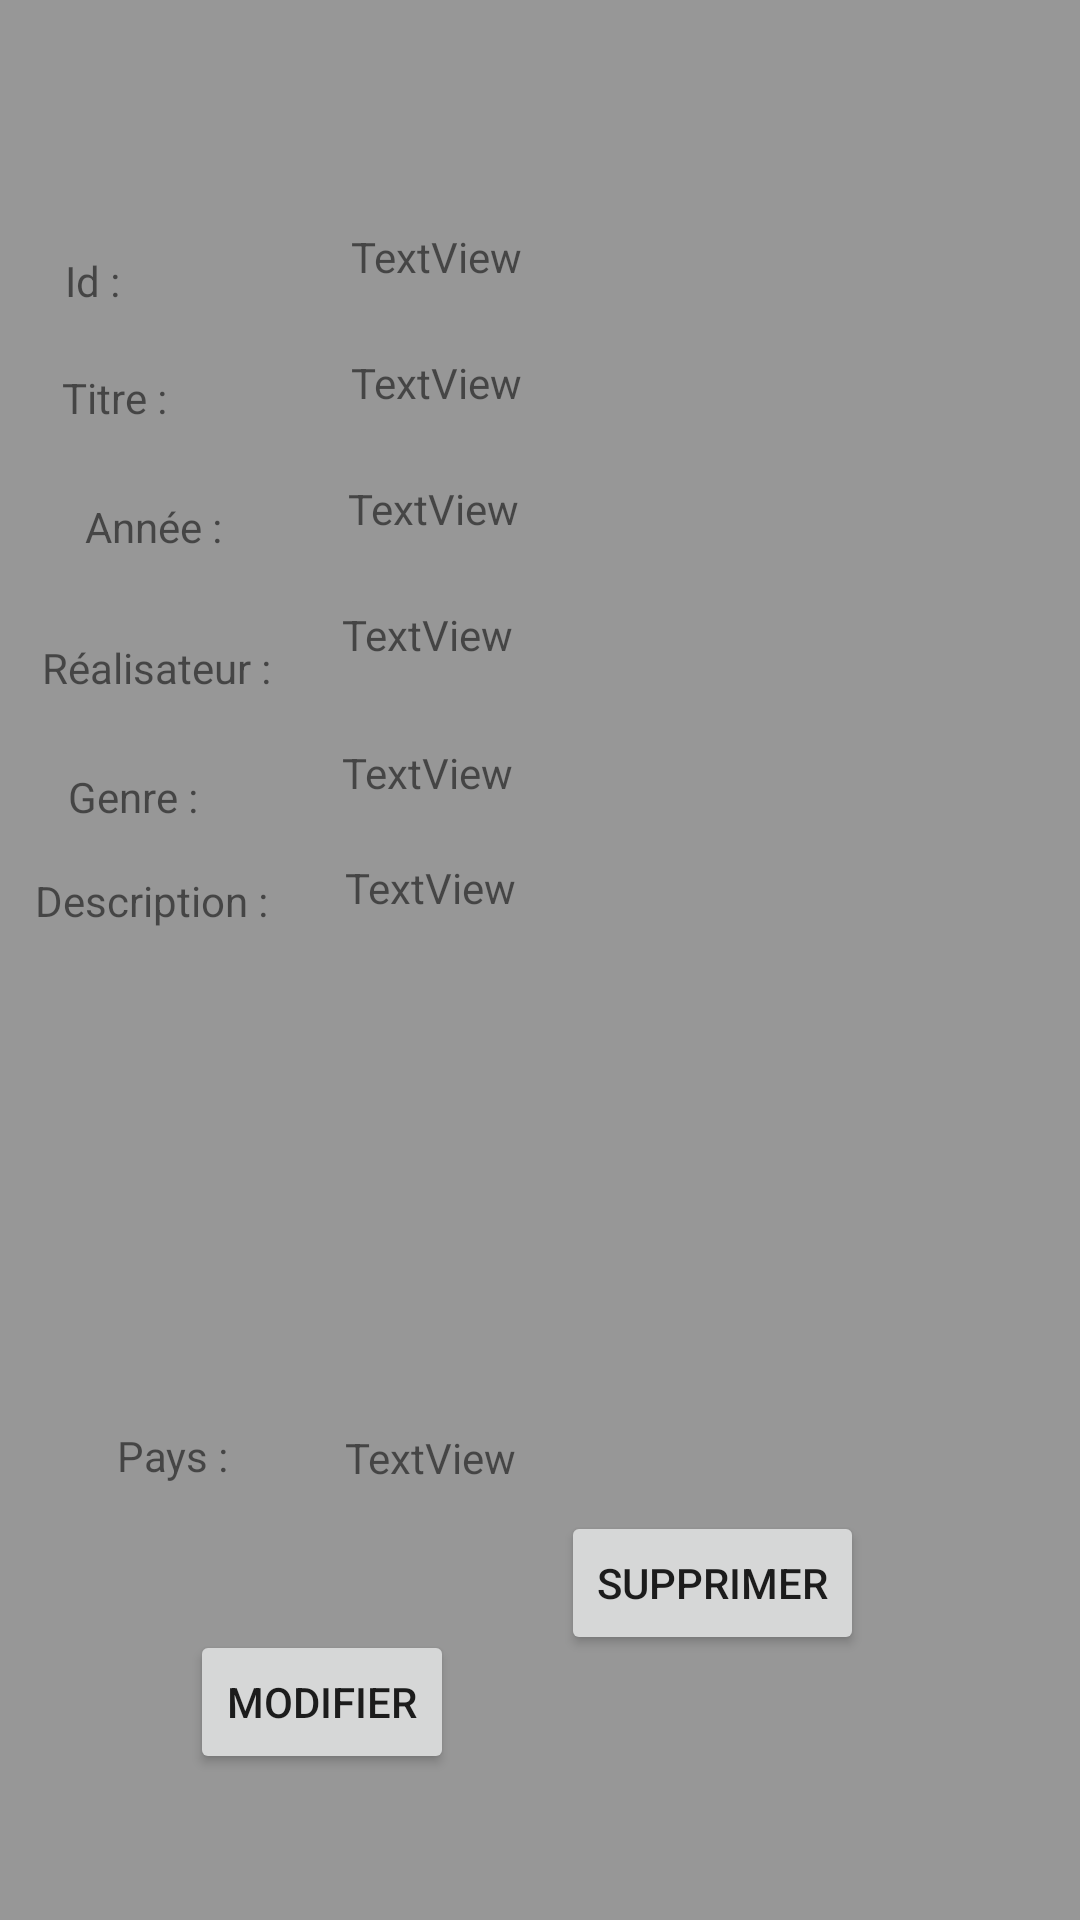

Produce the Android XML layout that renders to this screen, including the resource entries it uses.
<!-- AndroidManifest.xml: application theme Theme.FilmTV -->
<!-- res/layout/activity_filmdetails.xml -->
<?xml version="1.0" encoding="utf-8"?>
<androidx.constraintlayout.widget.ConstraintLayout xmlns:android="http://schemas.android.com/apk/res/android"
    xmlns:app="http://schemas.android.com/apk/res-auto"
    xmlns:tools="http://schemas.android.com/tools"
    android:layout_width="match_parent"
    android:layout_height="match_parent"
    android:background="#979797"
    tools:context=".FilmActivity">


    <TextView
        android:id="@+id/txtDescription"
        android:layout_width="213dp"
        android:layout_height="174dp"
        android:layout_marginEnd="32dp"
        android:layout_marginRight="32dp"
        android:text="TextView"
        app:layout_constraintBottom_toBottomOf="parent"
        app:layout_constraintEnd_toEndOf="parent"
        app:layout_constraintTop_toBottomOf="@+id/txtIdgenre"
        app:layout_constraintVertical_bias="0.055" />

    <TextView
        android:id="@+id/txtTitre"
        android:layout_width="123dp"
        android:layout_height="34dp"
        android:layout_marginTop="8dp"
        android:layout_marginEnd="120dp"
        android:layout_marginRight="120dp"
        android:text="TextView"
        app:layout_constraintEnd_toEndOf="parent"
        app:layout_constraintTop_toBottomOf="@+id/txtId" />

    <TextView
        android:id="@+id/txtId"
        android:layout_width="123dp"
        android:layout_height="34dp"
        android:layout_marginTop="76dp"
        android:layout_marginEnd="120dp"
        android:layout_marginRight="120dp"
        android:text="TextView"
        app:layout_constraintEnd_toEndOf="parent"
        app:layout_constraintTop_toTopOf="parent" />

    <TextView
        android:id="@+id/txtAnnee"
        android:layout_width="92dp"
        android:layout_height="30dp"
        android:layout_marginTop="8dp"
        android:layout_marginEnd="152dp"
        android:layout_marginRight="152dp"
        android:text="TextView"
        app:layout_constraintEnd_toEndOf="parent"
        app:layout_constraintTop_toBottomOf="@+id/txtTitre" />

    <TextView
        android:id="@+id/txtIdreal"
        android:layout_width="106dp"
        android:layout_height="34dp"
        android:layout_marginTop="12dp"
        android:layout_marginEnd="140dp"
        android:layout_marginRight="140dp"
        android:text="TextView"
        app:layout_constraintEnd_toEndOf="parent"
        app:layout_constraintTop_toBottomOf="@+id/txtAnnee" />

    <TextView
        android:id="@+id/txtIdgenre"
        android:layout_width="90dp"
        android:layout_height="28dp"
        android:layout_marginTop="12dp"
        android:layout_marginEnd="156dp"
        android:layout_marginRight="156dp"
        android:text="TextView"
        app:layout_constraintEnd_toEndOf="parent"
        app:layout_constraintTop_toBottomOf="@+id/txtIdreal" />

    <TextView
        android:id="@+id/textView2"
        android:layout_width="wrap_content"
        android:layout_height="wrap_content"
        android:layout_marginTop="20dp"
        android:text="Titre :"
        app:layout_constraintEnd_toStartOf="@+id/txtTitre"
        app:layout_constraintHorizontal_bias="0.25"
        app:layout_constraintStart_toStartOf="parent"
        app:layout_constraintTop_toBottomOf="@+id/textView8" />

    <TextView
        android:id="@+id/textView3"
        android:layout_width="93dp"
        android:layout_height="33dp"
        android:text="Description :"
        app:layout_constraintBottom_toBottomOf="parent"
        app:layout_constraintEnd_toStartOf="@+id/txtDescription"
        app:layout_constraintHorizontal_bias="0.534"
        app:layout_constraintStart_toStartOf="parent"
        app:layout_constraintTop_toBottomOf="@+id/textView7"
        app:layout_constraintVertical_bias="0.047" />

    <TextView
        android:id="@+id/textView4"
        android:layout_width="wrap_content"
        android:layout_height="wrap_content"
        android:layout_marginStart="24dp"
        android:layout_marginLeft="24dp"
        android:layout_marginTop="24dp"
        android:text="Année :"
        app:layout_constraintEnd_toStartOf="@+id/txtAnnee"
        app:layout_constraintHorizontal_bias="0.096"
        app:layout_constraintStart_toStartOf="parent"
        app:layout_constraintTop_toBottomOf="@+id/textView2" />

    <TextView
        android:id="@+id/textView6"
        android:layout_width="wrap_content"
        android:layout_height="wrap_content"
        android:layout_marginTop="28dp"
        android:text="Réalisateur :"
        app:layout_constraintEnd_toStartOf="@+id/txtIdreal"
        app:layout_constraintHorizontal_bias="0.375"
        app:layout_constraintStart_toStartOf="parent"
        app:layout_constraintTop_toBottomOf="@+id/textView4" />

    <TextView
        android:id="@+id/textView7"
        android:layout_width="wrap_content"
        android:layout_height="wrap_content"
        android:layout_marginTop="24dp"
        android:text="Genre :"
        app:layout_constraintEnd_toStartOf="@+id/txtIdgenre"
        app:layout_constraintHorizontal_bias="0.321"
        app:layout_constraintStart_toStartOf="parent"
        app:layout_constraintTop_toBottomOf="@+id/textView6" />

    <Button
        android:id="@+id/btnmodifierfilm"
        android:layout_width="wrap_content"
        android:layout_height="wrap_content"
        android:layout_marginStart="56dp"
        android:layout_marginLeft="56dp"
        android:text="Modifier"
        app:layout_constraintBottom_toBottomOf="parent"
        app:layout_constraintEnd_toStartOf="@+id/btnsuppfilm"
        app:layout_constraintHorizontal_bias="0.171"
        app:layout_constraintStart_toStartOf="parent"
        app:layout_constraintTop_toBottomOf="@+id/txtPaysFilm" />

    <Button
        android:id="@+id/btnsuppfilm"
        android:layout_width="wrap_content"
        android:layout_height="wrap_content"
        android:layout_marginEnd="72dp"
        android:layout_marginRight="72dp"
        android:layout_marginBottom="88dp"
        android:text="Supprimer"
        app:layout_constraintBottom_toBottomOf="parent"
        app:layout_constraintEnd_toEndOf="parent"
        app:layout_constraintTop_toBottomOf="@+id/txtDetailFilm"
        app:layout_constraintVertical_bias="0.978" />

    <TextView
        android:id="@+id/textView8"
        android:layout_width="wrap_content"
        android:layout_height="wrap_content"
        android:layout_marginTop="84dp"
        android:text="Id :"
        app:layout_constraintEnd_toStartOf="@+id/txtId"
        app:layout_constraintHorizontal_bias="0.221"
        app:layout_constraintStart_toStartOf="parent"
        app:layout_constraintTop_toTopOf="parent" />

    <TextView
        android:id="@+id/txtPaysFilm"
        android:layout_width="wrap_content"
        android:layout_height="wrap_content"
        android:layout_marginTop="152dp"
        android:text="Pays :"
        app:layout_constraintEnd_toStartOf="@+id/txtDetailFilm"
        app:layout_constraintStart_toStartOf="parent"
        app:layout_constraintTop_toBottomOf="@+id/textView3" />

    <TextView
        android:id="@+id/txtDetailFilm"
        android:layout_width="wrap_content"
        android:layout_height="wrap_content"
        android:layout_marginTop="16dp"
        android:layout_marginEnd="188dp"
        android:layout_marginRight="188dp"
        android:text="TextView"
        app:layout_constraintEnd_toEndOf="parent"
        app:layout_constraintTop_toBottomOf="@+id/txtDescription" />


</androidx.constraintlayout.widget.ConstraintLayout>
<!-- resources referenced by this layout -->
<resources>
  <style name="Theme.FilmTV" parent="Theme.MaterialComponents.DayNight.DarkActionBar">
          
          <item name="colorPrimary">@color/purple_500</item>
          <item name="colorPrimaryVariant">@color/purple_700</item>
          <item name="colorOnPrimary">@color/white</item>
          
          <item name="colorSecondary">@color/teal_200</item>
          <item name="colorSecondaryVariant">@color/teal_700</item>
          <item name="colorOnSecondary">@color/black</item>
          
          <item name="android:statusBarColor" tools:targetApi="l">?attr/colorPrimaryVariant</item>
          
      </style>
  <!-- not gathered from this repository: default colours our renderer supplied (Android Studio template values) -->
  <color name="purple_500">#FF6200EE</color>
  <color name="purple_700">#FF3700B3</color>
  <color name="teal_200">#FF03DAC5</color>
  <color name="teal_700">#FF018786</color>
  <color name="black">#FF000000</color>
  <color name="white">#FFFFFFFF</color>
</resources>
